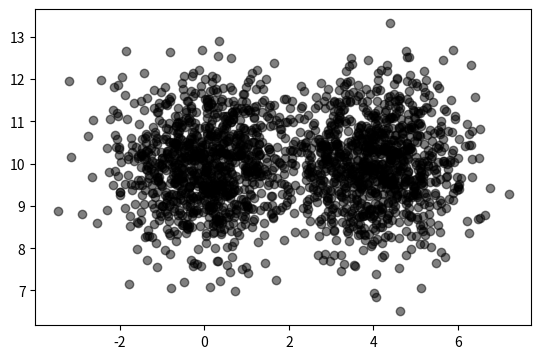

This figure's Python source:
import numpy as np
import matplotlib.pyplot as plt
import time

t = int(time.time())
print(t)
np.random.seed(t)

x = np.r_[np.random.normal(size=1000,loc=0,scale=1),
          np.random.normal(size=1000,loc=4,scale=1)]

y = np.r_[np.random.normal(size=1000,loc=10,scale=1),
          np.random.normal(size=1000,loc=10,scale=1)]
data = np.c_[x, y]

p = plt.subplot()
p.scatter(data[:,0], data[:,1], c = "black", alpha = 0.5)
p.set_aspect('equal')
plt.show()